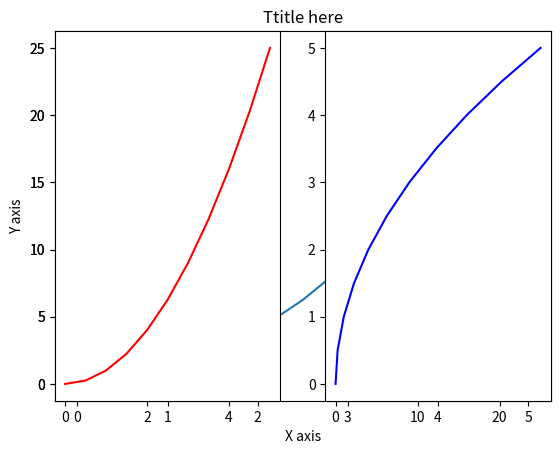
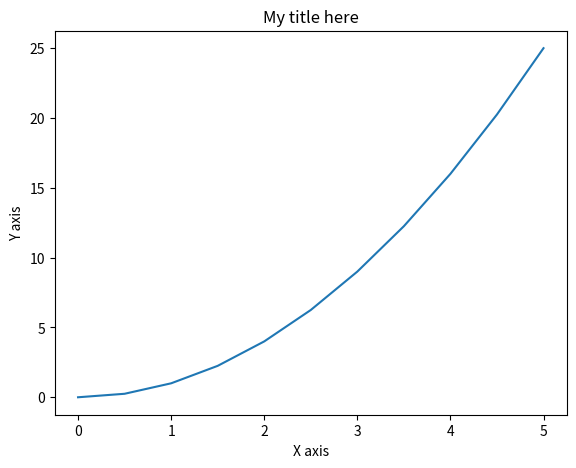
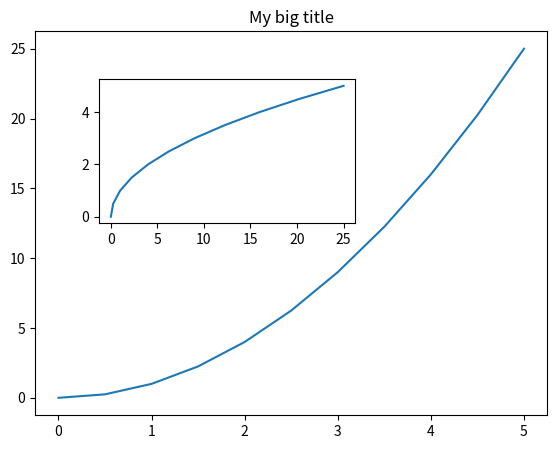
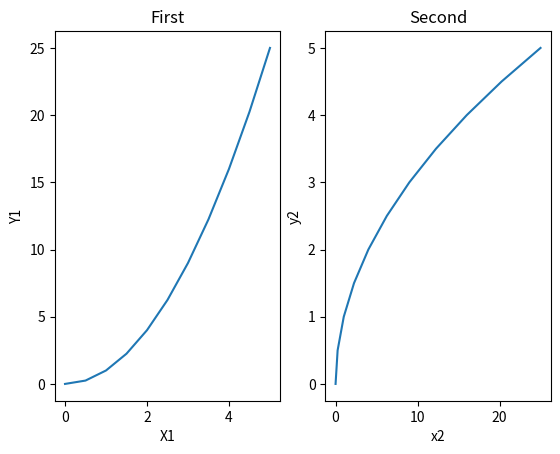

Recreate these plots in Python, in order.
import matplotlib.pyplot as plt
import numpy as np

x = np.linspace(0, 5, 11)
y = x**2

list(zip(x, y))
plt.plot(x,y)
plt.xlabel("X axis")
plt.ylabel("Y axis")
plt.title("Ttitle here")

plt.subplot(1, 2, 1)
plt.plot(x, y, "r")
plt.subplot(1, 2, 2)
plt.plot(y, x, "b")

# OO
fig = plt.figure()
axes = fig.add_axes([0.1, 0.1, 0.8, 0.8])
axes.plot(x, y)
axes.set_xlabel("X axis")
axes.set_ylabel("Y axis")
axes.set_title("My title here")


fig = plt.figure()
axis1 = fig.add_axes([0.1, 0.1, 0.8, 0.8])
axis2 = fig.add_axes([0.2, 0.5, 0.4, 0.3])
axis1.plot(x, y)
axis2.plot(y, x)
axis1.set_title("My big title")

fig, axes = plt.subplots(nrows=1, ncols=2)
#axes.plot(x, y)
# plt.tight_layout()

# for current_ax in axes:
#     current_ax.plot(x, y)
axes[0].plot(x, y)
axes[0].set_title("First")
axes[0].set_xlabel("X1")
axes[0].set_ylabel("Y1")

axes[1].plot(y, x)
axes[1].set_title("Second")
axes[1].set_xlabel("x2")
axes[1].set_ylabel("y2")

fig